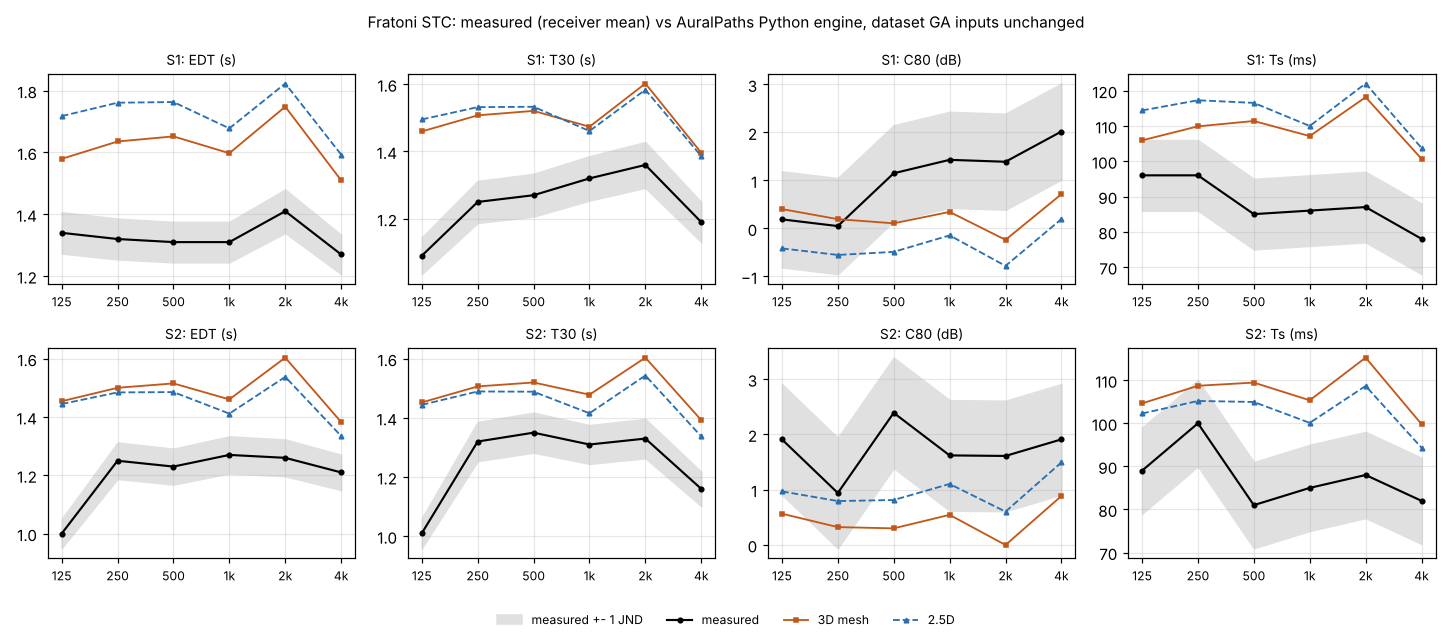

Values plotted in this chart, from the file beside it:
hall, source, criterion, band_hz, model, measured, simulated, diff_jnd
STC, S1, EDT, 125, 3D mesh, 1.34, 1.579, 3.57
STC, S1, EDT, 250, 3D mesh, 1.32, 1.636, 4.78
STC, S1, EDT, 500, 3D mesh, 1.31, 1.652, 5.22
STC, S1, EDT, 1000, 3D mesh, 1.31, 1.598, 4.39
STC, S1, EDT, 2000, 3D mesh, 1.41, 1.748, 4.8
STC, S1, EDT, 4000, 3D mesh, 1.27, 1.51, 3.78
STC, S1, EDT, 125, 2.5D, 1.34, 1.718, 5.64
STC, S1, EDT, 250, 2.5D, 1.32, 1.761, 6.68
STC, S1, EDT, 500, 2.5D, 1.31, 1.763, 6.92
STC, S1, EDT, 1000, 2.5D, 1.31, 1.678, 5.62
STC, S1, EDT, 2000, 2.5D, 1.41, 1.823, 5.86
STC, S1, EDT, 4000, 2.5D, 1.27, 1.593, 5.09
STC, S1, T30, 125, 3D mesh, 1.09, 1.46, 6.78
STC, S1, T30, 250, 3D mesh, 1.25, 1.507, 4.12
STC, S1, T30, 500, 3D mesh, 1.27, 1.521, 3.95
STC, S1, T30, 1000, 3D mesh, 1.32, 1.474, 2.33
STC, S1, T30, 2000, 3D mesh, 1.36, 1.602, 3.56
STC, S1, T30, 4000, 3D mesh, 1.19, 1.396, 3.47
STC, S1, T30, 125, 2.5D, 1.09, 1.495, 7.44
STC, S1, T30, 250, 2.5D, 1.25, 1.532, 4.51
STC, S1, T30, 500, 2.5D, 1.27, 1.533, 4.14
STC, S1, T30, 1000, 2.5D, 1.32, 1.461, 2.13
STC, S1, T30, 2000, 2.5D, 1.36, 1.584, 3.29
STC, S1, T30, 4000, 2.5D, 1.19, 1.386, 3.3
STC, S1, C80, 125, 3D mesh, 0.19, 0.404, 0.21
STC, S1, C80, 250, 3D mesh, 0.05, 0.194, 0.14
STC, S1, C80, 500, 3D mesh, 1.15, 0.108, -1.04
STC, S1, C80, 1000, 3D mesh, 1.43, 0.345, -1.08
STC, S1, C80, 2000, 3D mesh, 1.39, -0.237, -1.63
STC, S1, C80, 4000, 3D mesh, 2.02, 0.714, -1.31
STC, S1, C80, 125, 2.5D, 0.19, -0.414, -0.6
STC, S1, C80, 250, 2.5D, 0.05, -0.551, -0.6
STC, S1, C80, 500, 2.5D, 1.15, -0.487, -1.64
STC, S1, C80, 1000, 2.5D, 1.43, -0.144, -1.57
STC, S1, C80, 2000, 2.5D, 1.39, -0.779, -2.17
STC, S1, C80, 4000, 2.5D, 2.02, 0.196, -1.82
STC, S1, Ts, 125, 3D mesh, 96.0, 105.9, 0.99
STC, S1, Ts, 250, 3D mesh, 96.0, 109.9, 1.39
STC, S1, Ts, 500, 3D mesh, 85.0, 111.4, 2.64
STC, S1, Ts, 1000, 3D mesh, 86.0, 107.1, 2.11
STC, S1, Ts, 2000, 3D mesh, 87.0, 118.2, 3.12
STC, S1, Ts, 4000, 3D mesh, 78.0, 100.7, 2.27
STC, S1, Ts, 125, 2.5D, 96.0, 114.4, 1.84
STC, S1, Ts, 250, 2.5D, 96.0, 117.3, 2.13
STC, S1, Ts, 500, 2.5D, 85.0, 116.5, 3.15
STC, S1, Ts, 1000, 2.5D, 86.0, 110, 2.4
STC, S1, Ts, 2000, 2.5D, 87.0, 122, 3.5
STC, S1, Ts, 4000, 2.5D, 78.0, 103.8, 2.58
STC, S2, EDT, 125, 3D mesh, 1.0, 1.454, 9.08
STC, S2, EDT, 250, 3D mesh, 1.25, 1.5, 4.0
STC, S2, EDT, 500, 3D mesh, 1.23, 1.515, 4.64
STC, S2, EDT, 1000, 3D mesh, 1.27, 1.46, 3.0
STC, S2, EDT, 2000, 3D mesh, 1.26, 1.604, 5.46
STC, S2, EDT, 4000, 3D mesh, 1.21, 1.383, 2.86
STC, S2, EDT, 125, 2.5D, 1.0, 1.444, 8.89
STC, S2, EDT, 250, 2.5D, 1.25, 1.484, 3.75
STC, S2, EDT, 500, 2.5D, 1.23, 1.485, 4.15
STC, S2, EDT, 1000, 2.5D, 1.27, 1.412, 2.23
STC, S2, EDT, 2000, 2.5D, 1.26, 1.538, 4.41
STC, S2, EDT, 4000, 2.5D, 1.21, 1.335, 2.06
... 36 more rows
